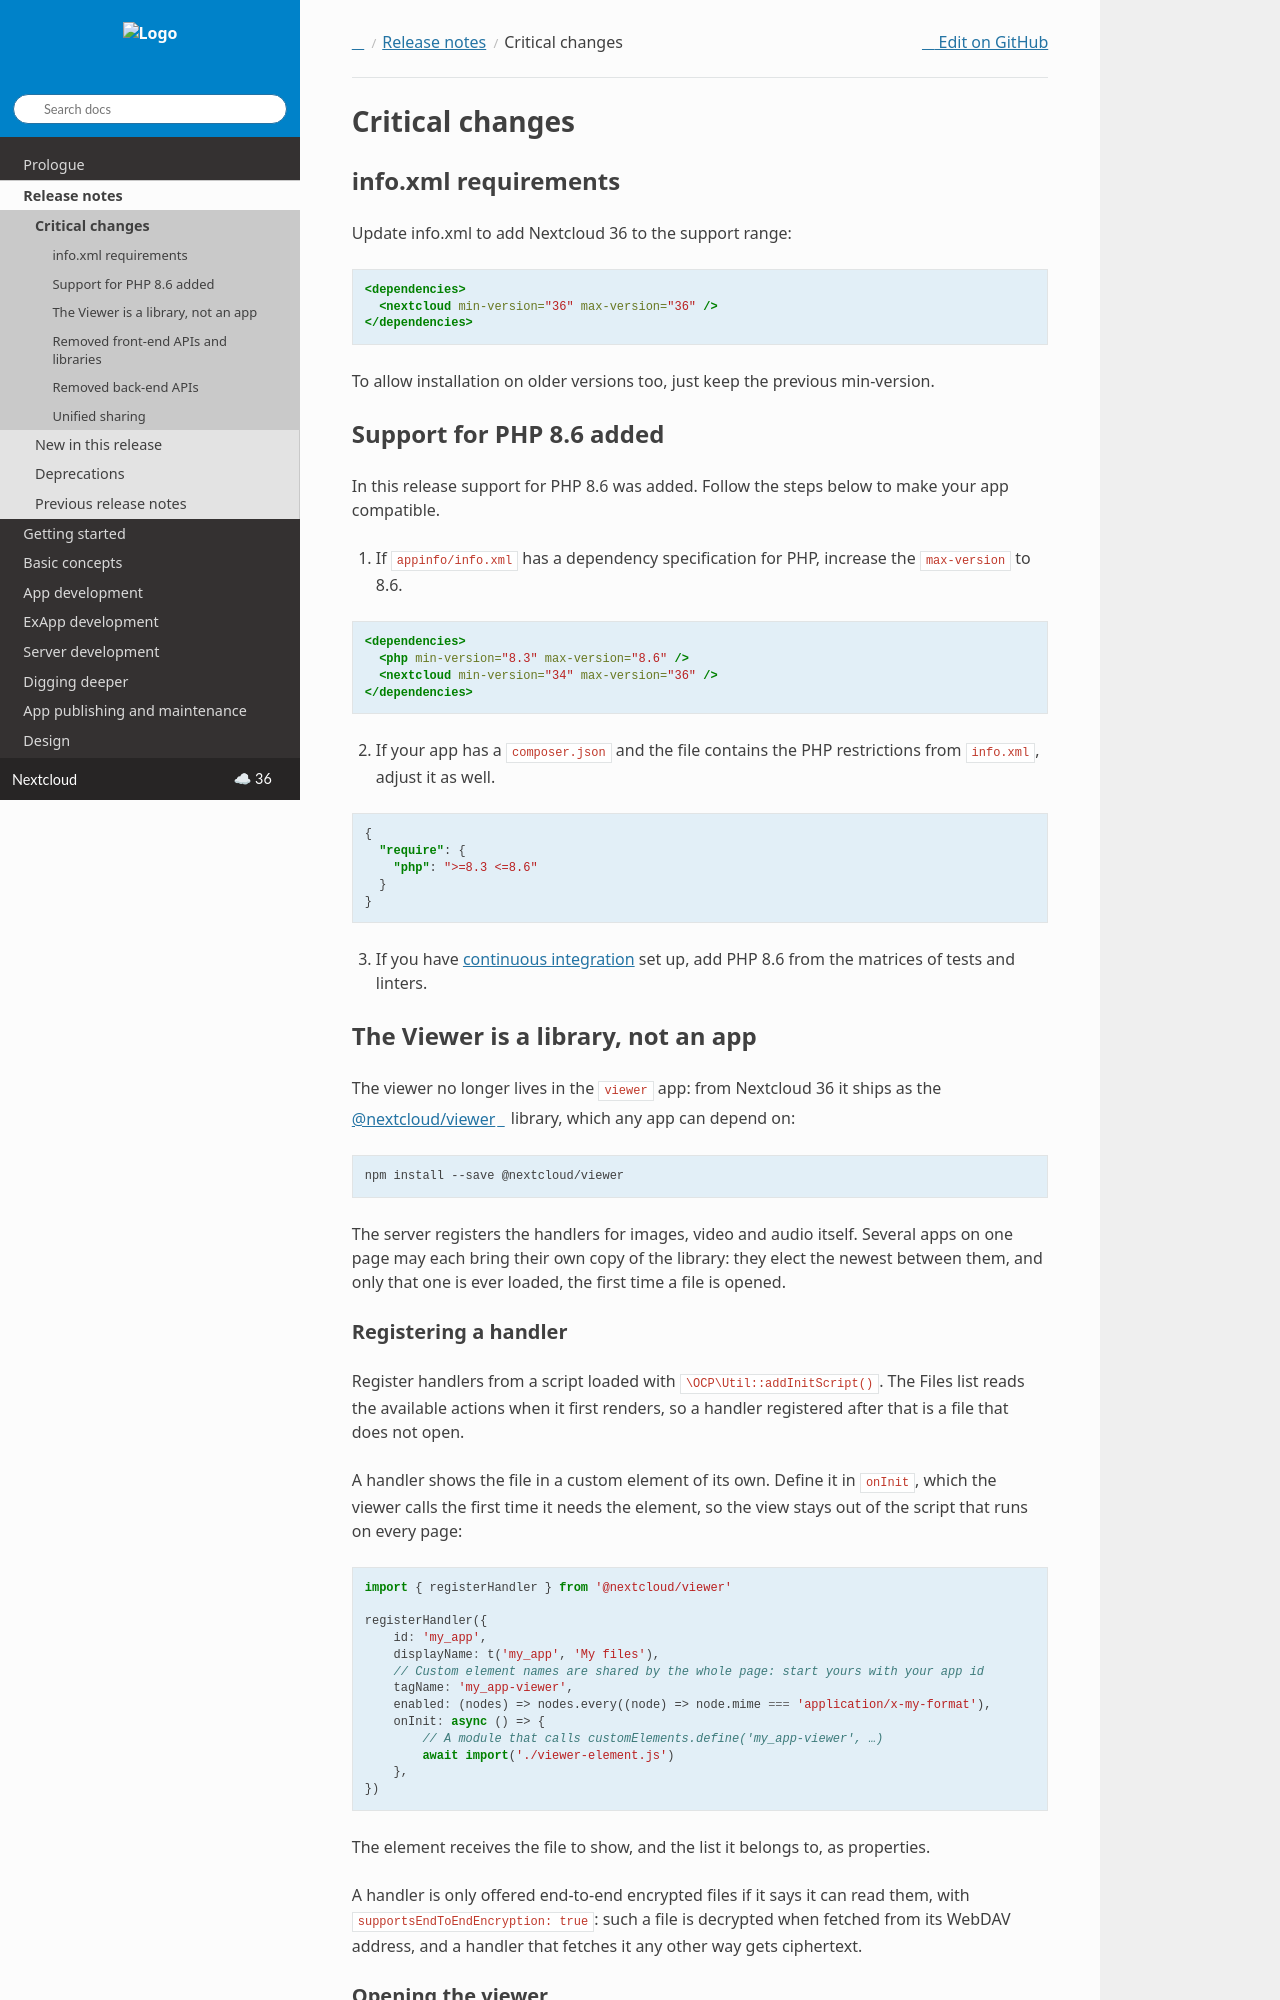

repository: nextcloud/documentation · page: server/latest/developer_manual/release_notes/critical_changes.html · generator: sphinx

.. _critical-changes:

================
Critical changes
================

..
    Add one section for each change.
    Only list changes absolutely necessary to keep an app running. Use the dedicated deprecation and new features pages for optional changes and announcements.

    The sections are somewhat ordered so changes affecting most apps come first, and more specific ones come later.


info.xml requirements
---------------------

Update info.xml to add Nextcloud 36 to the support range:

.. code-block:: xml

  <dependencies>
    <nextcloud min-version="36" max-version="36" />
  </dependencies>

To allow installation on older versions too, just keep the previous min-version.

Support for PHP 8.6 added
-------------------------

In this release support for PHP 8.6 was added. Follow the steps below to make your app compatible.

1. If ``appinfo/info.xml`` has a dependency specification for PHP, increase the ``max-version`` to 8.6.

.. code-block:: xml

  <dependencies>
    <php min-version="8.3" max-version="8.6" />
    <nextcloud min-version="34" max-version="36" />
  </dependencies>


2. If your app has a ``composer.json`` and the file contains the PHP restrictions from ``info.xml``, adjust it as well.

.. code-block:: json

  {
    "require": {
      "php": ">=8.3 <=8.6"
    }
  }

3. If you have :ref:`continuous integration <app-ci>` set up, add PHP 8.6 from the matrices of tests and linters.

The Viewer is a library, not an app
-----------------------------------

The viewer no longer lives in the ``viewer`` app: from Nextcloud 36 it ships as the
`@nextcloud/viewer <https://www.npmjs.com/package/@nextcloud/viewer>`_ library, which any app
can depend on:

.. code-block:: bash

    npm install --save @nextcloud/viewer

The server registers the handlers for images, video and audio itself. Several apps on one page
may each bring their own copy of the library: they elect the newest between them, and only that
one is ever loaded, the first time a file is opened.

Registering a handler
^^^^^^^^^^^^^^^^^^^^^

Register handlers from a script loaded with ``\OCP\Util::addInitScript()``. The Files list
reads the available actions when it first renders, so a handler registered after that is a
file that does not open.

A handler shows the file in a custom element of its own. Define it in ``onInit``, which the
viewer calls the first time it needs the element, so the view stays out of the script that runs
on every page:

.. code-block:: javascript

    import { registerHandler } from '@nextcloud/viewer'

    registerHandler({
        id: 'my_app',
        displayName: t('my_app', 'My files'),
        // Custom element names are shared by the whole page: start yours with your app id
        tagName: 'my_app-viewer',
        enabled: (nodes) => nodes.every((node) => node.mime === 'application/x-my-format'),
        onInit: async () => {
            // A module that calls customElements.define('my_app-viewer', …)
            await import('./viewer-element.js')
        },
    })

The element receives the file to show, and the list it belongs to, as properties.

A handler is only offered end-to-end encrypted files if it says it can read them, with
``supportsEndToEndEncryption: true``: such a file is decrypted when fetched from its WebDAV address,
and a handler that fetches it any other way gets ciphertext.
